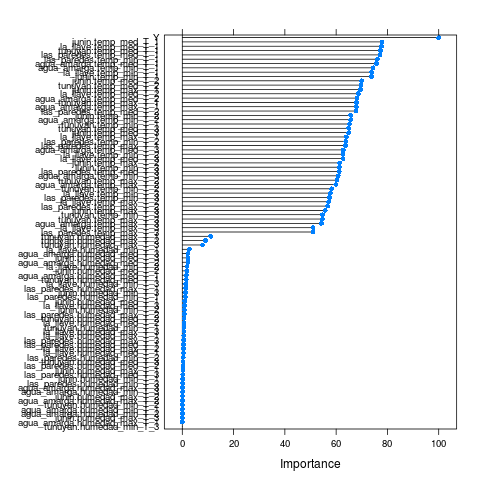

Values plotted in this chart, from the file beside it:
, Overall
junin.temp_max_T_3, 55.76
junin.humedad_max_T_3, 0.002839
junin.temp_med_T_3, 64.88
junin.humedad_med_T_3, 2.213
junin.temp_min_T_3, 61.26
junin.humedad_min_T_3, 1.194
tunuyan.temp_max_T_3, 54.62
tunuyan.humedad_max_T_3, 7.88
tunuyan.temp_med_T_3, 64.91
tunuyan.humedad_med_T_3, 0.3237
tunuyan.temp_min_T_3, 54.67
tunuyan.humedad_min_T_3, 0
agua_amarga.temp_max_T_3, 54.26
agua_amarga.humedad_max_T_3, 0.1086
agua_amarga.temp_med_T_3, 62.78
agua_amarga.humedad_med_T_3, 2.218
agua_amarga.temp_min_T_3, 60.8
agua_amarga.humedad_min_T_3, 0.09816
las_paredes.temp_max_T_3, 50.94
las_paredes.humedad_max_T_3, 0.5802
las_paredes.temp_med_T_3, 61.22
las_paredes.humedad_med_T_3, 0.1901
las_paredes.temp_min_T_3, 57.42
las_paredes.humedad_min_T_3, 0.1632
la_llave.temp_max_T_3, 51.02
la_llave.humedad_max_T_3, 0.6311
la_llave.temp_med_T_3, 62.71
la_llave.humedad_med_T_3, 0.8464
la_llave.temp_min_T_3, 57.75
la_llave.humedad_min_T_3, 1.354
junin.temp_max_T_2, 61.36
junin.humedad_max_T_2, 0.08384
junin.temp_med_T_2, 69.99
junin.humedad_med_T_2, 1.765
junin.temp_min_T_2, 65.69
junin.humedad_min_T_2, 0.8387
tunuyan.temp_max_T_2, 60.35
tunuyan.humedad_max_T_2, 9.068
tunuyan.temp_med_T_2, 69.68
tunuyan.humedad_med_T_2, 0.6829
tunuyan.temp_min_T_2, 58.26
tunuyan.humedad_min_T_2, 0.06074
agua_amarga.temp_max_T_2, 59.9
agua_amarga.humedad_max_T_2, 0.06736
agua_amarga.temp_med_T_2, 68.13
agua_amarga.humedad_med_T_2, 2.205
agua_amarga.temp_min_T_2, 65.69
agua_amarga.humedad_min_T_2, 0.02054
las_paredes.temp_max_T_2, 56.67
las_paredes.humedad_max_T_2, 0.77
las_paredes.temp_med_T_2, 67.7
las_paredes.humedad_med_T_2, 0.2579
las_paredes.temp_min_T_2, 63.76
las_paredes.humedad_min_T_2, 0.3487
la_llave.temp_max_T_2, 57.05
la_llave.humedad_max_T_2, 0.4985
la_llave.temp_med_T_2, 68.66
la_llave.humedad_med_T_2, 0.6611
la_llave.temp_min_T_2, 62.73
la_llave.humedad_min_T_2, 1.821
... 31 more rows
